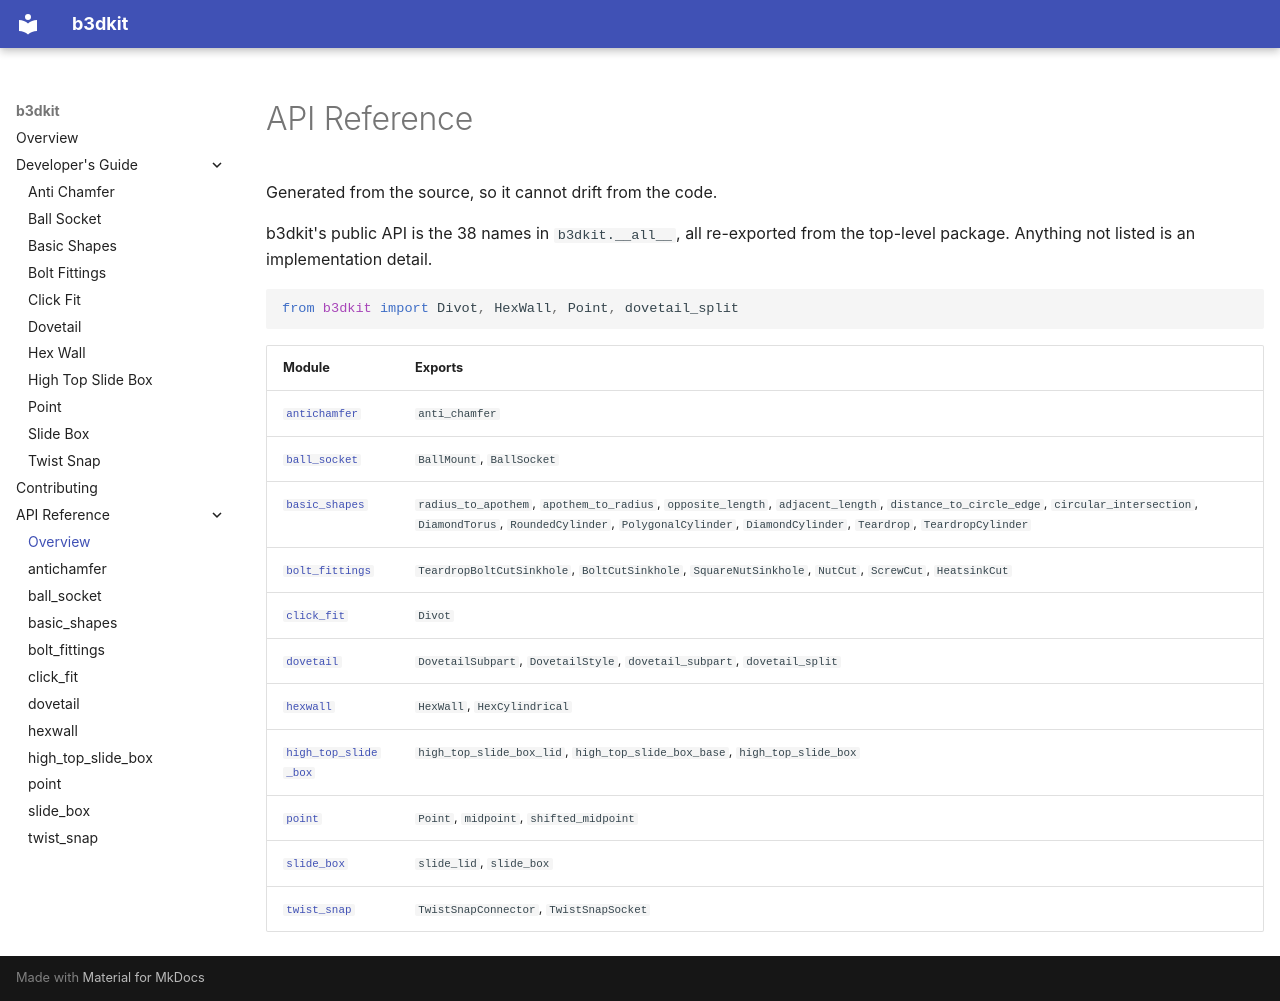

repository: x0pherl/b3dkit · page: reference/index.html · generator: mkdocs

# API Reference

Generated from the source, so it cannot drift from the code.

b3dkit's public API is the 38 names in `b3dkit.__all__`, all re-exported from the top-level package. Anything not listed is an implementation detail.

```python
from b3dkit import Divot, HexWall, Point, dovetail_split
```

| Module | Exports |
|---|---|
| [`antichamfer`](antichamfer.md) | `anti_chamfer` |
| [`ball_socket`](ball_socket.md) | `BallMount`, `BallSocket` |
| [`basic_shapes`](basic_shapes.md) | `radius_to_apothem`, `apothem_to_radius`, `opposite_length`, `adjacent_length`, `distance_to_circle_edge`, `circular_intersection`, `DiamondTorus`, `RoundedCylinder`, `PolygonalCylinder`, `DiamondCylinder`, `Teardrop`, `TeardropCylinder` |
| [`bolt_fittings`](bolt_fittings.md) | `TeardropBoltCutSinkhole`, `BoltCutSinkhole`, `SquareNutSinkhole`, `NutCut`, `ScrewCut`, `HeatsinkCut` |
| [`click_fit`](click_fit.md) | `Divot` |
| [`dovetail`](dovetail.md) | `DovetailSubpart`, `DovetailStyle`, `dovetail_subpart`, `dovetail_split` |
| [`hexwall`](hexwall.md) | `HexWall`, `HexCylindrical` |
| [`high_top_slide_box`](high_top_slide_box.md) | `high_top_slide_box_lid`, `high_top_slide_box_base`, `high_top_slide_box` |
| [`point`](point.md) | `Point`, `midpoint`, `shifted_midpoint` |
| [`slide_box`](slide_box.md) | `slide_lid`, `slide_box` |
| [`twist_snap`](twist_snap.md) | `TwistSnapConnector`, `TwistSnapSocket` |
